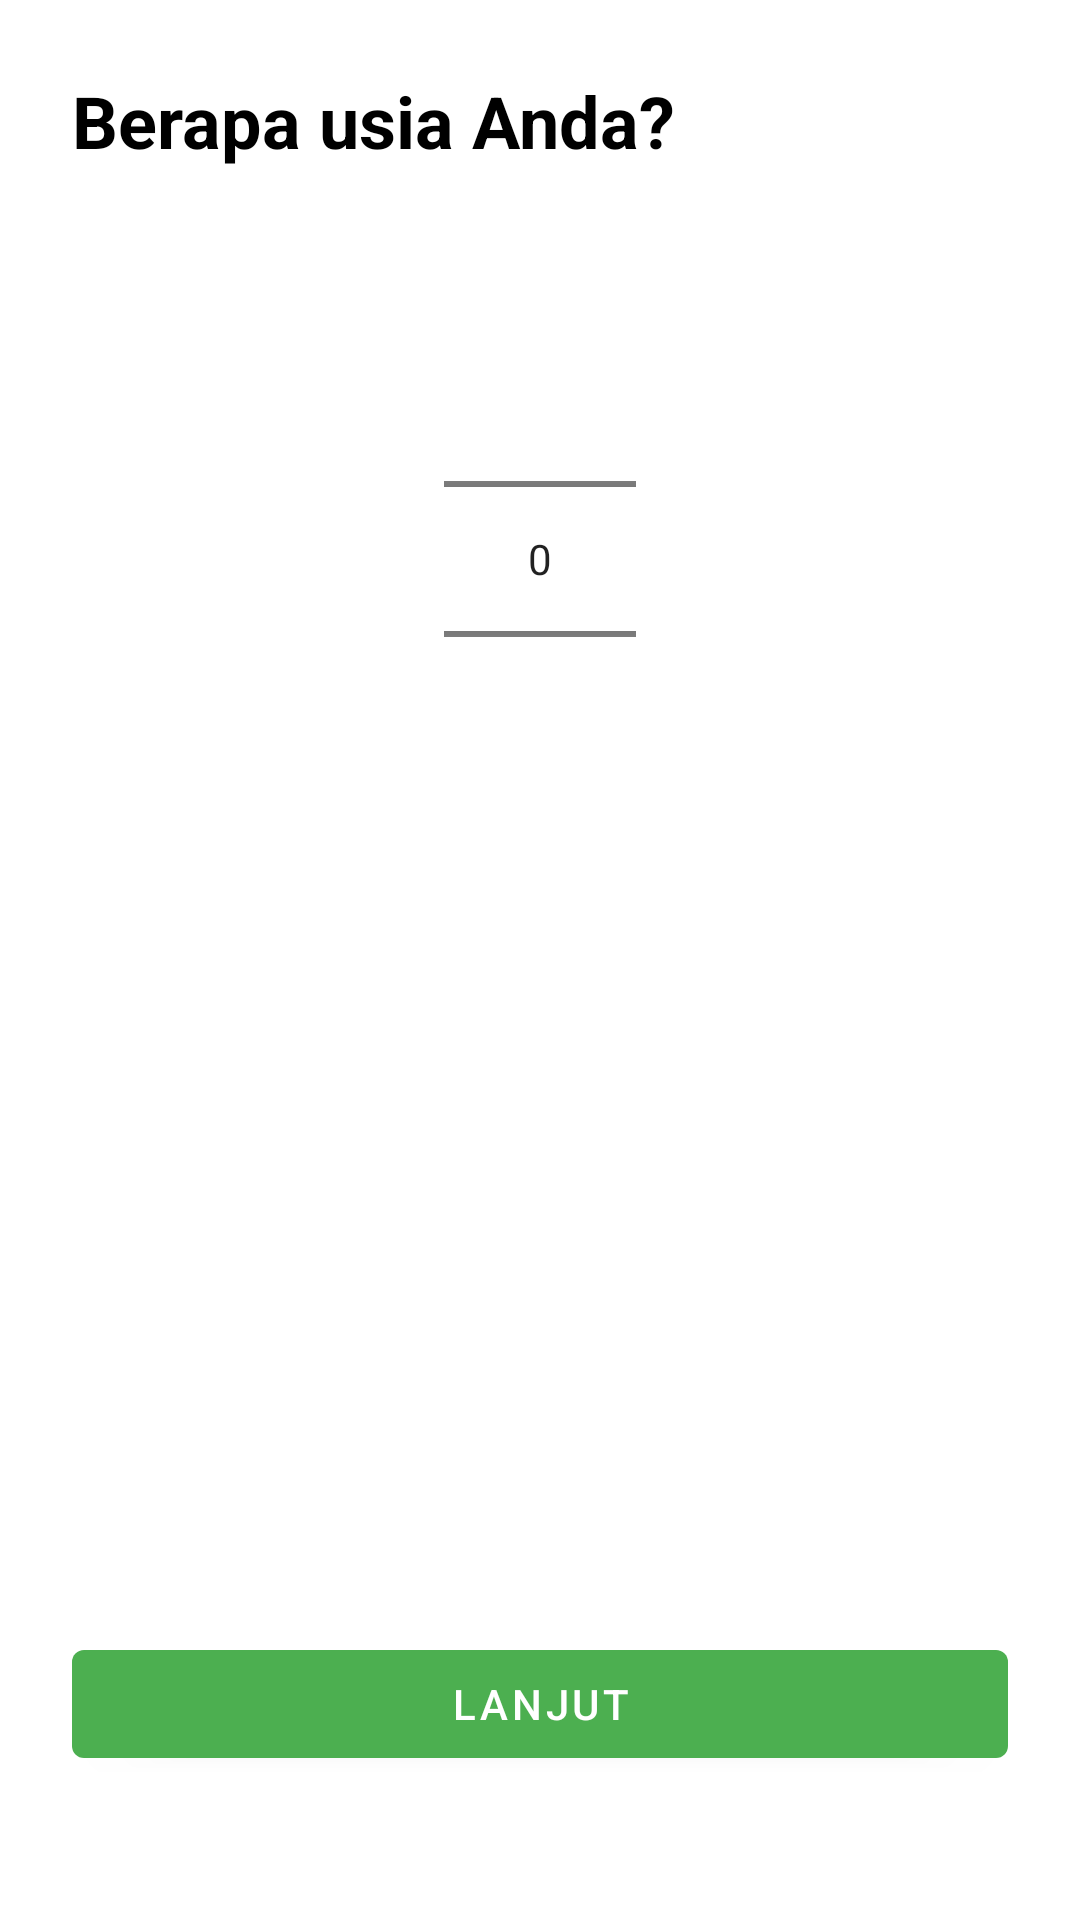

Produce the Android XML layout that renders to this screen, including the resource entries it uses.
<!-- AndroidManifest.xml: application theme Theme.NutriMate -->
<!-- res/layout/fragment_age.xml -->
<?xml version="1.0" encoding="utf-8"?>
<androidx.constraintlayout.widget.ConstraintLayout xmlns:android="http://schemas.android.com/apk/res/android"
    xmlns:app="http://schemas.android.com/apk/res-auto"
    android:layout_width="match_parent"
    android:layout_height="match_parent"
    android:padding="24dp">

    <TextView
        android:id="@+id/tvTitle"
        android:layout_width="wrap_content"
        android:layout_height="wrap_content"
        android:text="Berapa usia Anda?"
        android:textSize="24sp"
        android:textStyle="bold"
        android:textColor="@color/black"
        app:layout_constraintStart_toStartOf="parent"
        app:layout_constraintTop_toTopOf="parent" />

    <NumberPicker
        android:id="@+id/npAge"
        android:layout_width="wrap_content"
        android:layout_height="wrap_content"
        android:layout_marginTop="40dp"
        app:layout_constraintTop_toBottomOf="@id/tvTitle"
        app:layout_constraintStart_toStartOf="parent"
        app:layout_constraintEnd_toEndOf="parent" />

    <Button
        android:id="@+id/btnNext"
        android:layout_width="match_parent"
        android:layout_height="wrap_content"
        android:text="Lanjut"
        android:layout_marginBottom="24dp"
        app:layout_constraintBottom_toBottomOf="parent"
        app:layout_constraintStart_toStartOf="parent"
        app:layout_constraintEnd_toEndOf="parent" />

</androidx.constraintlayout.widget.ConstraintLayout>
<!-- resources referenced by this layout -->
<resources>
  <color name="black">#FF000000</color>
  <style name="Theme.NutriMate" parent="Theme.MaterialComponents.DayNight.NoActionBar">
          <item name="colorPrimary">@color/green_primary</item>
          <item name="colorPrimaryVariant">@color/green_dark</item>
          <item name="colorOnPrimary">@color/white</item>
          <item name="colorSecondary">@color/teal_200</item>
          <item name="colorSecondaryVariant">@color/teal_700</item>
          <item name="colorOnSecondary">@color/black</item>
          <item name="android:statusBarColor">?attr/colorPrimaryVariant</item>
      </style>
  <color name="green_primary">#4CAF50</color>
  <color name="green_dark">#2E7D32</color>
  <color name="white">#FFFFFFFF</color>
  <color name="teal_200">#FF03DAC5</color>
  <color name="teal_700">#FF018786</color>
</resources>
